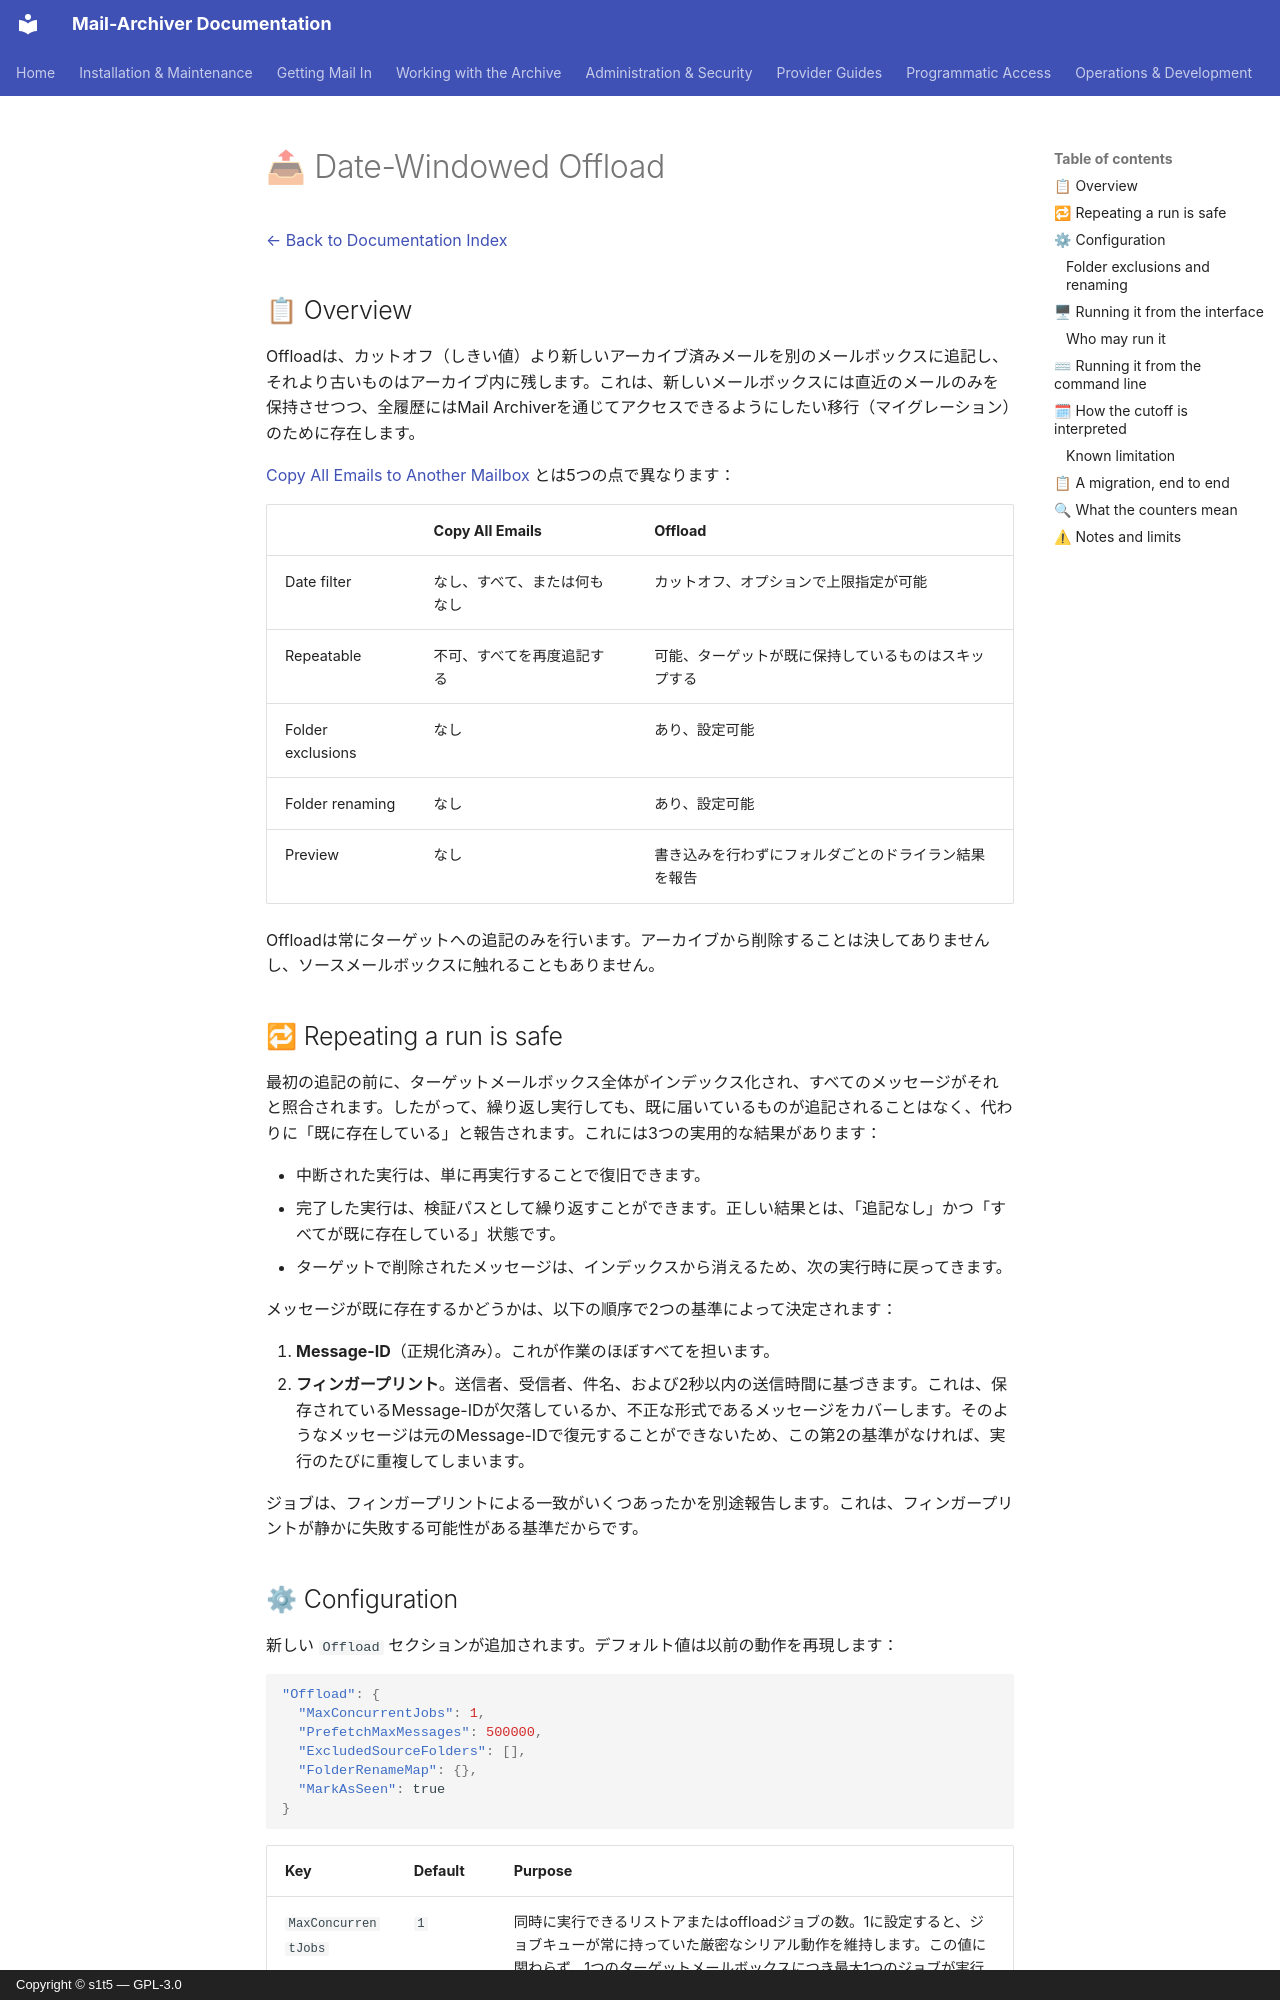

repository: s1t5/mail-archiver · page: Offload.ja/index.html · generator: mkdocs · copyright: Copyright © s1t5 — GPL-3.0

# 📤 Date-Windowed Offload {#date-windowed-offload}

[← Back to Documentation Index](index.md)

## 📋 Overview {#overview}

Offloadは、カットオフ（しきい値）より新しいアーカイブ済みメールを別のメールボックスに追記し、それより古いものはアーカイブ内に残します。これは、新しいメールボックスには直近のメールのみを保持させつつ、全履歴にはMail Archiverを通じてアクセスできるようにしたい移行（マイグレーション）のために存在します。

[Copy All Emails to Another Mailbox](MailboxMigration.md) とは5つの点で異なります：

| | Copy All Emails | Offload |
|---|---|---|
| Date filter | なし、すべて、または何もなし | カットオフ、オプションで上限指定が可能 |
| Repeatable | 不可、すべてを再度追記する | 可能、ターゲットが既に保持しているものはスキップする |
| Folder exclusions | なし | あり、設定可能 |
| Folder renaming | なし | あり、設定可能 |
| Preview | なし | 書き込みを行わずにフォルダごとのドライラン結果を報告 |

Offloadは常にターゲットへの追記のみを行います。アーカイブから削除することは決してありませんし、ソースメールボックスに触れることもありません。

## 🔁 Repeating a run is safe {#repeating-a-run-is-safe}

最初の追記の前に、ターゲットメールボックス全体がインデックス化され、すべてのメッセージがそれと照合されます。したがって、繰り返し実行しても、既に届いているものが追記されることはなく、代わりに「既に存在している」と報告されます。これには3つの実用的な結果があります：

- 中断された実行は、単に再実行することで復旧できます。
- 完了した実行は、検証パスとして繰り返すことができます。正しい結果とは、「追記なし」かつ「すべてが既に存在している」状態です。
- ターゲットで削除されたメッセージは、インデックスから消えるため、次の実行時に戻ってきます。

メッセージが既に存在するかどうかは、以下の順序で2つの基準によって決定されます：

1. **Message-ID**（正規化済み）。これが作業のほぼすべてを担います。
2. **フィンガープリント**。送信者、受信者、件名、および2秒以内の送信時間に基づきます。これは、保存されているMessage-IDが欠落しているか、不正な形式であるメッセージをカバーします。そのようなメッセージは元のMessage-IDで復元することができないため、この第2の基準がなければ、実行のたびに重複してしまいます。

ジョブは、フィンガープリントによる一致がいくつあったかを別途報告します。これは、フィンガープリントが静かに失敗する可能性がある基準だからです。
